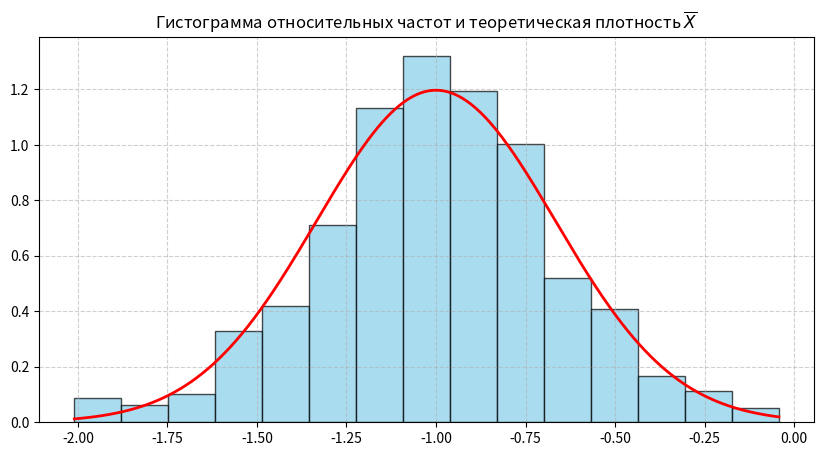
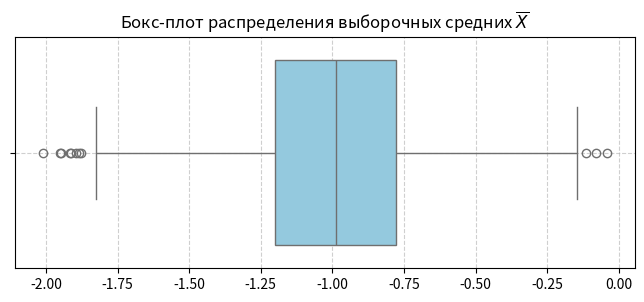
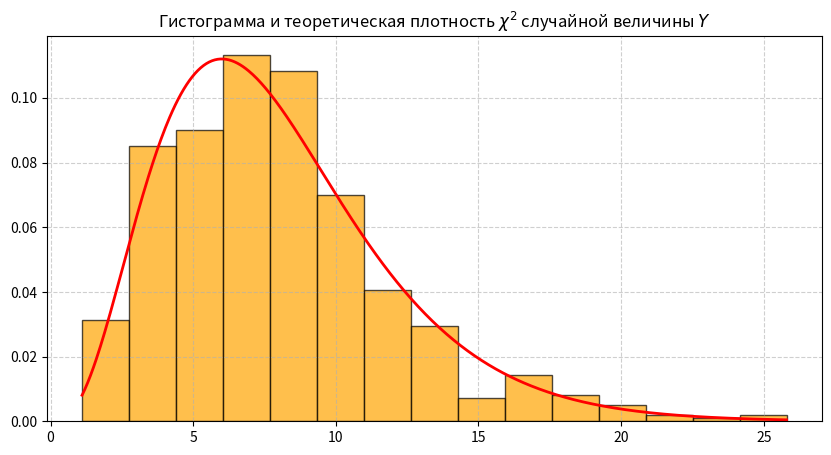
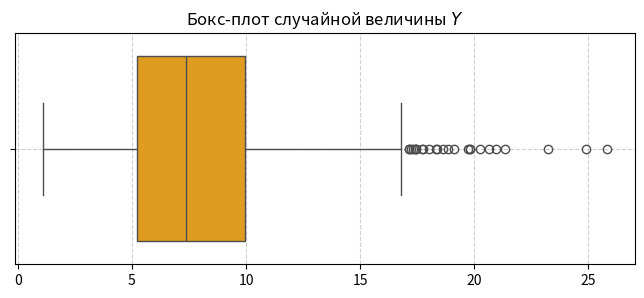

Recreate these plots in Python, in order.
import math
import matplotlib.pyplot as plt
import numpy as np
import pandas as pd
import seaborn as sns
from scipy import stats

a = -1.0  
sigma_sq = 1.0  
sigma = math.sqrt(sigma_sq)
n = 9 
N = 600  
gamma = 0.915 

##1 пункт
X_samples = stats.norm.rvs(loc=a, scale=sigma, size=(N, n))  # матрица N выборок по n значений из N(a, sigma^2)
X_bars = np.mean(X_samples, axis=1)  # выборочное среднее каждой выборки (по строкам)


##2 пункт
plt.figure(figsize=(10, 5))

plt.hist(
    X_bars,
    bins="scott", 
    density=True, 
    color="skyblue",
    edgecolor="black",
    alpha=0.7,
    label="Гистограмма относительных частот $\\overline{X}$",
)

x_grid = np.linspace(min(X_bars), max(X_bars), 500)  # сетка точек для гладкой кривой
y_pdf = stats.norm.pdf(x_grid, loc=a, scale=sigma / math.sqrt(n))  # теор. плотность: X_bar ~ N(a, sigma^2/n)

plt.plot(
    x_grid,
    y_pdf,
    "r-",
    linewidth=2,
    label=f"Теоретическая плотность $N({a}, {sigma_sq/n:.4f})$",
)

plt.title("Гистограмма относительных частот и теоретическая плотность $\\overline{X}$")
plt.grid(True, linestyle="--", alpha=0.6)
plt.show()

## 3 пункт
plt.figure(figsize=(8, 3))
sns.boxplot(x=X_bars, color="skyblue")

plt.title("Бокс-плот распределения выборочных средних $\\overline{X}$")
plt.grid(True, linestyle="--", alpha=0.6)
plt.show()

## 4 пункт
mean_Xbar = np.mean(X_bars)
var_Xbar = np.var(X_bars, ddof=0) 
std_Xbar = np.std(X_bars, ddof=0)
median_Xbar = np.median(X_bars)
skew_Xbar = stats.skew(X_bars)
kurt_Xbar = stats.kurtosis(X_bars)

df_estimates = pd.DataFrame(
    {
        "Параметр": [
            "Математическое ожидание (выборочное среднее)",
            "Дисперсия",
            "Стандартное отклонение",
            "Медиана",
            "Коэффициент асимметрии",
            "Эксцесс",
        ],
        "Точечная оценка для X_bar": [
            mean_Xbar,
            var_Xbar,
            std_Xbar,
            median_Xbar,
            skew_Xbar,
            kurt_Xbar,
        ],
    }
)

print(df_estimates.to_string(index=False))

## 5 пункт
pct_gt_a = np.mean(X_bars > a) * 100  # среднее булева массива = доля True;

print('\n')
print(f"Параметр a = {a}")
print(f"Процент значений X_bar > a: {pct_gt_a:.2f}%")

## 6 пункт
D_B = np.var(X_samples, axis=1, ddof=0)  # выборочная дисперсия D_B для каждой из N выборок

## 7 пункт
pct_lt_sigma2 = np.mean(D_B < sigma_sq) * 100  # доля выборок, где D_B < истинной sigma^2

print('\n')
print(f"Параметр sigma^2 = {sigma_sq}")
print(f"Процент значений D_B < sigma^2: {pct_lt_sigma2:.2f}%")

## 8 пункт
Y = n * D_B / sigma_sq  # статистика Y = n*D_B/sigma^2 ~ chi^2(n-1)

## 9 пункт
plt.figure(figsize=(10, 5))

plt.hist(
    Y,
    bins="scott",
    density=True,
    color="orange",
    edgecolor="black",
    alpha=0.7,
    label="Гистограмма относительных частот $Y$",
)

df_chi2 = n - 1
y_grid = np.linspace(min(Y), max(Y), 500)
plt.plot(
    y_grid,
    stats.chi2.pdf(y_grid, df=df_chi2),
    "r-",
    linewidth=2,
    label=f"Теоретическая плотность $\\chi^2({df_chi2})$",
)

plt.title("Гистограмма и теоретическая плотность $\\chi^2$ случайной величины $Y$")
plt.grid(True, linestyle="--", alpha=0.6)
plt.show()

## 10 пункт
plt.figure(figsize=(8, 3))
sns.boxplot(x=Y, color="orange")

plt.title("Бокс-плот случайной величины $Y$")
plt.grid(True, linestyle="--", alpha=0.6)
plt.show()

## 11 пункт
k = n - 1

E_Y_th = stats.chi2.mean(df=k)
Var_Y_th = stats.chi2.var(df=k)
Med_Y_th = stats.chi2.median(df=k)
Skew_Y_th = float(stats.chi2.stats(df=k, moments="s"))
Kurt_Y_th = float(stats.chi2.stats(df=k, moments="k"))

print('\n')
print(f"Математическое ожидание M[Y]: {E_Y_th:.4f}")
print(f"Дисперсия D[Y]: {Var_Y_th:.4f}")
print(f"Медиана Me[Y]: {Med_Y_th:.4f}")
print(f"Коэффициент асимметрии: {Skew_Y_th:.4f}")
print(f"Эксцесс: {Kurt_Y_th:.4f}")

## 12 пункт
E_Y_emp = np.mean(Y)
Med_Y_emp = np.median(Y)
Var_Y_emp = np.var(Y, ddof=0)
Skew_Y_emp = stats.skew(Y)
Kurt_Y_emp = stats.kurtosis(Y)

df_Y_comp = pd.DataFrame(
    {
        "Характеристика": [
            "Математическое ожидание",
            "Медиана",
            "Дисперсия",
            "Коэффициент асимметрии",
            "Эксцесс",
        ],
        "Теоретическое значение (п. 11)": [
            E_Y_th,
            Med_Y_th,
            Var_Y_th,
            Skew_Y_th,
            Kurt_Y_th,
        ],
        "Выборочная оценка (п. 12)": [
            E_Y_emp,
            Med_Y_emp,
            Var_Y_emp,
            Skew_Y_emp,
            Kurt_Y_emp,
        ],
    }
)

print('\n')
print(df_Y_comp.to_string(index=False))

## 13 пункт
x_single = stats.norm.rvs(loc=a, scale=sigma, size=n)  # одна выборка объёма n
mean_s = np.mean(x_single)  # её выборочное среднее

# Способ 1: Программная реализация формул с использованием ppf
# Формула: x_bar ± z_crit * (sigma / sqrt(n))
alpha = 1 - gamma  # уровень значимости
z_crit = stats.norm.ppf(1 - alpha / 2)  # квантиль N(0,1) уровня 1 - alpha/2 (двусторонний интервал)
margin = z_crit * (sigma / math.sqrt(n))  # полуширина интервала (sigma известна -> z-интервал)
ci_manual = (mean_s - margin, mean_s + margin)  # границы доверительного интервала для a

# Способ 2: Использование встроенного метода stats.norm.interval
ci_auto = stats.norm.interval(confidence=gamma, loc=mean_s, scale=sigma / math.sqrt(n))  # центр — x_bar, масштаб — стандартная ошибка среднего

print('\n')
print(f"Выборочное среднее (x_bar): {mean_s:.4f}")
print(f"Способ 1 (по формулам с ppf): ({ci_manual[0]:.4f}, {ci_manual[1]:.4f})")
print(f"Способ 2 (stats.norm.interval): ({ci_auto[0]:.4f}, {ci_auto[1]:.4f})")
